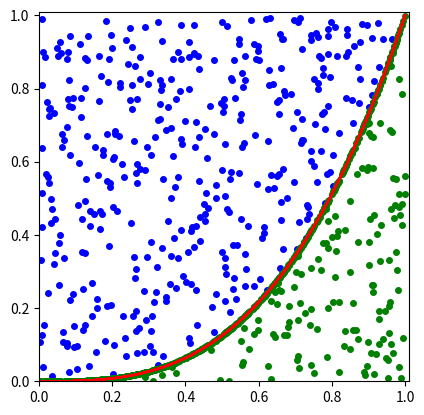

Write the Python code that produced this figure.
import random
import matplotlib.pyplot as plt
import numpy as np
import math
N = 100

def bool_in_func(x, y):
    if x*x*x >= y:
        return 1
    else:
        return 0

def draw_pic(inx, iny, outx, outy):
    fx = np.arange(0,1.01,0.01)

    fy = []
    for x0 in fx:
        fy.append(x0*x0*x0)
    
    plt.scatter(inx, iny, s=16., color='g')
    plt.scatter(outx, outy, s=16., color='b')
    plt.plot(fx, fy, color='r')
    plt.xlim(0,1.01)
    plt.ylim(0,1.01)
    ax = plt.gca()
    ax.set_aspect(1)
    plt.show()

rdom_pnt = [5,10,20,30,40,50,60,70,80,90,100]
res = np.zeros(len(rdom_pnt))

print('Random points：')
print("-------------------ONLY 1---------------------")
for i in range (len(rdom_pnt)):
    x_in_list = []
    y_in_list = []
    x_out_list = []
    y_out_list = []
    mysum = 0
    inn = rdom_pnt[i]
    for j in range (inn):
        x = random.random()
        y = random.random()

        if bool_in_func(x, y):
            x_in_list.append(x)
            y_in_list.append(y)
            mysum += 1
        else:
            x_out_list.append(x)
            y_out_list.append(y)      
    draw_pic(x_in_list,y_in_list,x_out_list,y_out_list)
    in_func_pnt = mysum/inn
    res[i] = in_func_pnt

print('res : ', np.around(res,3))

print("--------------REPEAT 100 TIMES----------------")
all_res = np.zeros((N, len(rdom_pnt)))
for n in range (N):
    for i in range (len(rdom_pnt)):
        x_in_list = []
        y_in_list = []
        x_out_list = []
        y_out_list = []
        mysum = 0
        inn = rdom_pnt[i]
        for j in range (inn):
            x = random.random()
            y = random.random()

            if bool_in_func(x, y):
                mysum += 1
     
        in_func_pnt = mysum/inn
        res[i] = in_func_pnt
    all_res[n] = res

mean = np.mean(all_res, axis=0)
print('mean: ', np.around(mean, 3))

var = np.var(all_res, axis=0)
print('var : ', np.around(var, 3))

print('')
print('Mathematical expectation value： ')
print("-------------------ONLY 1---------------------")
for i in range (len(rdom_pnt)):
    x_list = []
    y_list = []
    x_out_list = []
    y_out_list = []
    mysquare = 0
    inn = rdom_pnt[i]
    for j in range (inn):
        x = random.random()
        y = x*x*x

        x_list.append(x)
        y_list.append(y)
        mysquare += y*(1-0)
           
    draw_pic(x_list,y_list,x_out_list,y_out_list)
    avg_sq = mysquare/inn
    res[i] = avg_sq

print('res : ', np.around(res,3))

print("--------------REPEAT 100 TIMES----------------")
all_res = np.zeros((N, len(rdom_pnt)))
for n in range (N):
    for i in range (len(rdom_pnt)):
        mysquare = 0
        inn = rdom_pnt[i]
        for j in range (inn):
            x = random.random()
            y = x*x*x
            mysquare += y*(1-0)
        avg_sq = mysquare/inn
        res[i] = avg_sq
    all_res[n] = res

mean = np.mean(all_res, axis=0)
print('mean: ', np.around(mean, 3))

var = np.var(all_res, axis=0)
print('var : ', np.around(var, 3))
